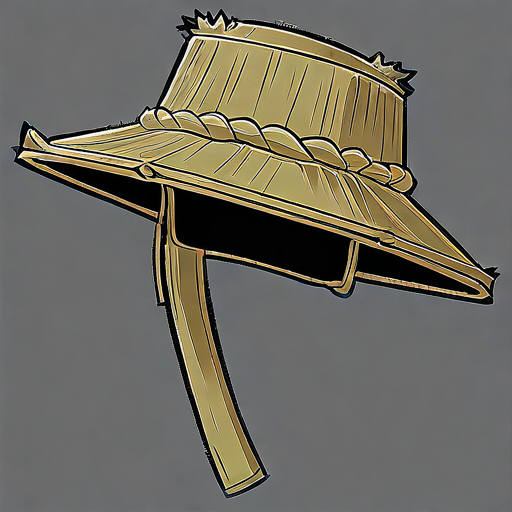
Generation parameters embedded in this image by AUTOMATIC1111 Stable Diffusion web UI or a fork of it (Forge, ...) (PNG 'parameters' text chunk):
1hat,  bamboo hat is usually used to shelter from rainwater. In many literary works, the bamboo hat is often associated with hermits, rangers, or travelers. Here, the "rainy night" bamboo hat may represent a specific atmosphere or situation, such as walking in the rain at night.

simple background, rough lines,  highly detailed, 
Negative prompt: blurry,  human,  man, 
Steps: 150, Sampler: Euler, Schedule type: Automatic, CFG scale: 5.5, Seed: 584324957, Size: 512x512, Model hash: ff9e1fb308, Model: gameIconInstitute_v4XL, Version: v1.10.1